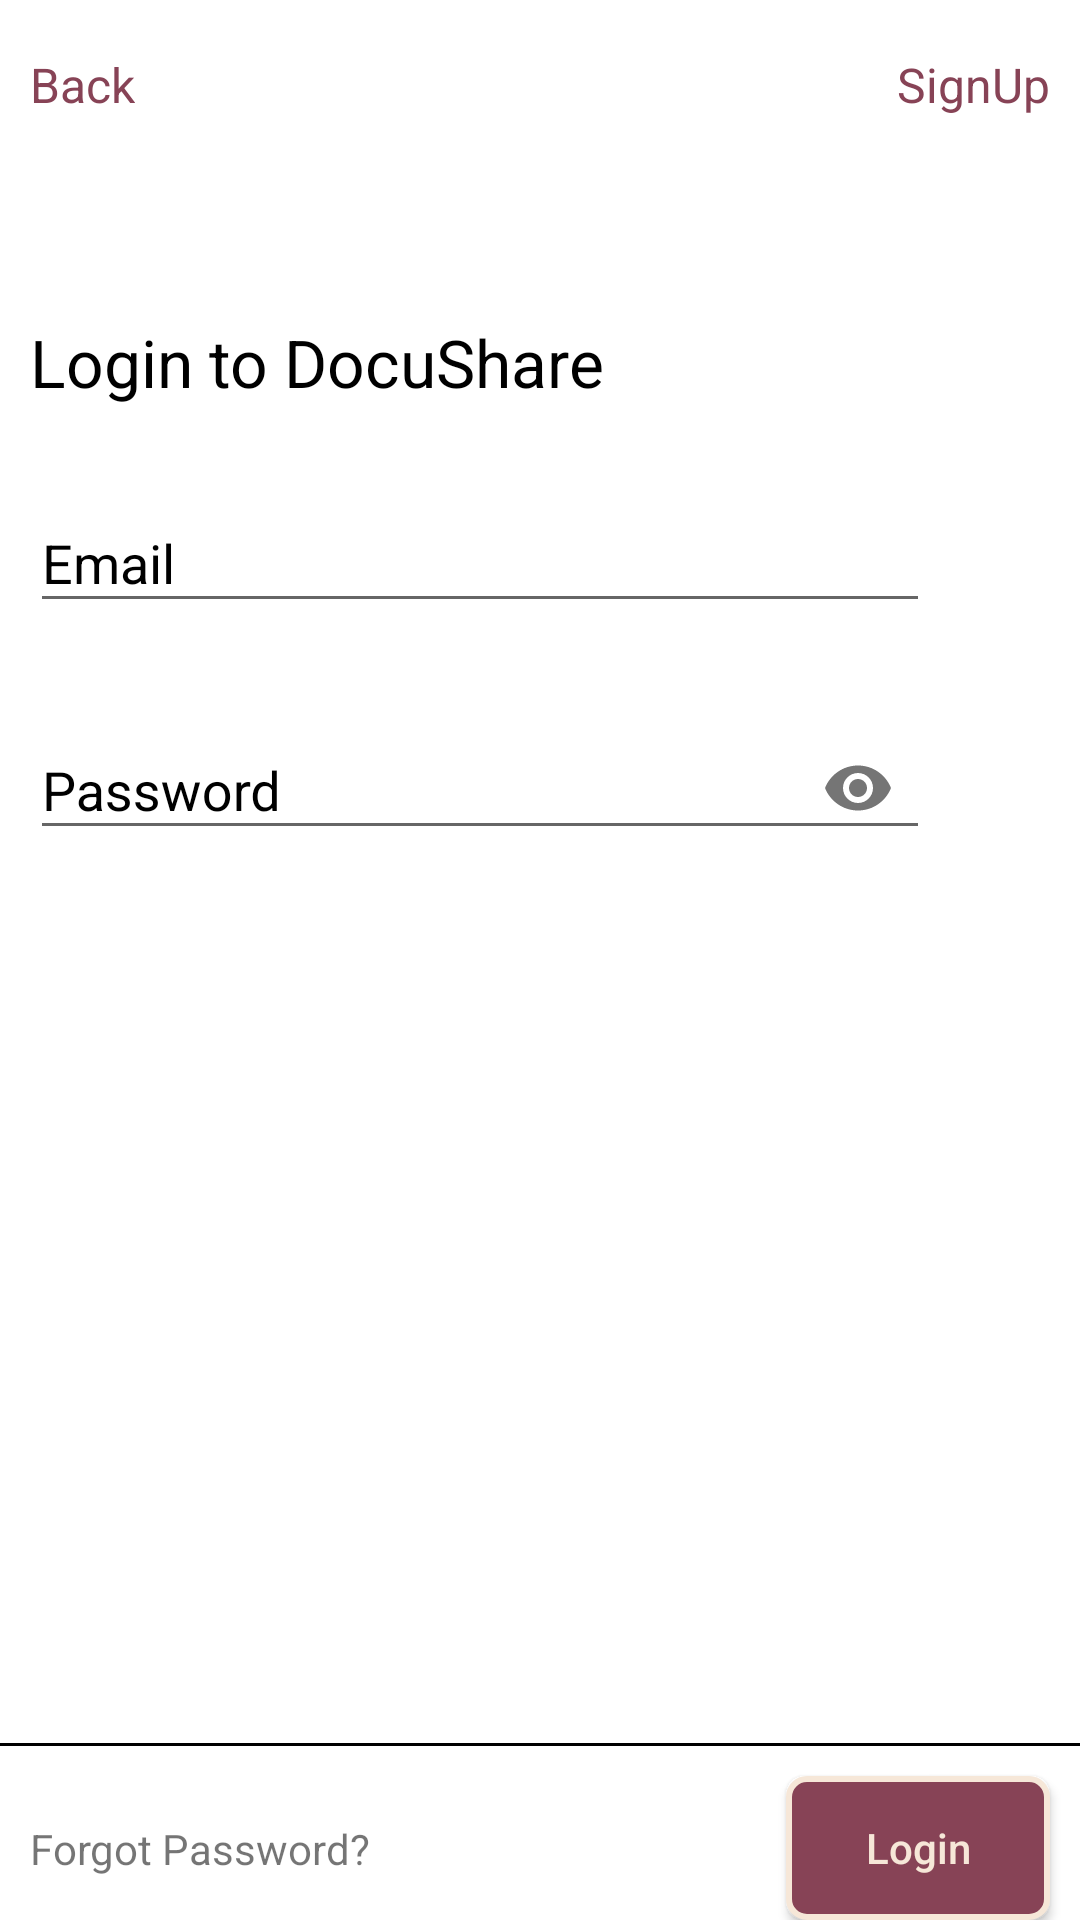

Layout XML and referenced resources for this Android screen:
<!-- AndroidManifest.xml: application theme Theme.RapidChidori_MAD5254_Project -->
<!-- res/layout/fragment_login.xml -->
<?xml version="1.0" encoding="utf-8"?>
<androidx.constraintlayout.widget.ConstraintLayout xmlns:android="http://schemas.android.com/apk/res/android"
    xmlns:app="http://schemas.android.com/apk/res-auto"
    xmlns:tools="http://schemas.android.com/tools"
    android:layout_width="match_parent"
    android:layout_height="match_parent"
    android:layout_marginVertical="@dimen/dp_10"
    android:focusable="true"
    android:focusableInTouchMode="true"
    tools:context=".ui.fragments.LoginFragment">

    <include
        android:id="@+id/cl_on_boarding_top_layout"
        layout="@layout/on_boarding_top_view" />

    <TextView
        android:id="@+id/tv_login_head"
        android:layout_width="@dimen/dp_0"
        android:layout_height="wrap_content"
        android:layout_marginTop="@dimen/dp_50"
        android:text="@string/login_to_softnotes"
        android:textColor="@color/black"
        android:textSize="@dimen/sp_22"
        app:layout_constraintEnd_toEndOf="parent"
        app:layout_constraintStart_toStartOf="@id/cl_on_boarding_top_layout"
        app:layout_constraintTop_toBottomOf="@id/cl_on_boarding_top_layout" />

    <com.google.android.material.textfield.TextInputLayout
        android:id="@+id/til_email"
        android:layout_width="@dimen/dp_0"
        android:layout_height="wrap_content"
        android:layout_marginTop="@dimen/dp_20"
        android:layout_marginEnd="@dimen/dp_40"
        android:hint="@string/email"
        app:boxBackgroundColor="@null"
        app:layout_constraintEnd_toEndOf="@id/cl_on_boarding_top_layout"
        app:layout_constraintStart_toStartOf="@id/cl_on_boarding_top_layout"
        app:layout_constraintTop_toBottomOf="@id/tv_login_head">

        <com.google.android.material.textfield.TextInputEditText
            android:id="@+id/tiet_email"
            android:layout_width="match_parent"
            android:layout_height="wrap_content"
            android:imeOptions="actionNext"
            android:inputType="textEmailAddress"
            android:maxLines="1" />

    </com.google.android.material.textfield.TextInputLayout>

    <com.google.android.material.textfield.TextInputLayout
        android:id="@+id/til_password"
        android:layout_width="@dimen/dp_0"
        android:layout_height="wrap_content"
        android:layout_marginTop="@dimen/dp_20"
        android:layout_marginEnd="@dimen/dp_40"
        android:hint="@string/password"
        app:boxBackgroundColor="@null"
        app:layout_constraintEnd_toEndOf="@id/cl_on_boarding_top_layout"
        app:layout_constraintStart_toStartOf="@id/cl_on_boarding_top_layout"
        app:layout_constraintTop_toBottomOf="@id/til_email"
        app:passwordToggleEnabled="true">

        <com.google.android.material.textfield.TextInputEditText
            android:id="@+id/tiet_password"
            android:layout_width="match_parent"
            android:layout_height="wrap_content"
            android:imeOptions="actionDone"
            android:inputType="textPassword"
            android:maxLines="1" />

    </com.google.android.material.textfield.TextInputLayout>

    <include
        android:id="@+id/cl_on_boarding_bottom_layout"
        layout="@layout/on_boarding_bottom_view" />

</androidx.constraintlayout.widget.ConstraintLayout>
<!-- res/layout/on_boarding_top_view.xml (included above) -->
<?xml version="1.0" encoding="utf-8"?>
<androidx.constraintlayout.widget.ConstraintLayout xmlns:android="http://schemas.android.com/apk/res/android"
    xmlns:app="http://schemas.android.com/apk/res-auto"
    android:id="@+id/cl_on_boarding_top_layout"
    android:layout_width="match_parent"
    android:layout_height="wrap_content"
    android:layout_marginHorizontal="@dimen/dp_10">

    <TextView
        android:id="@+id/tv_back"
        android:layout_width="@dimen/dp_0"
        android:layout_height="wrap_content"
        android:text="@string/back"
        android:textColor="@color/primary4"
        android:textSize="@dimen/sp_16"
        app:layout_constraintBottom_toBottomOf="@id/iv_logo"
        app:layout_constraintStart_toStartOf="parent"
        app:layout_constraintTop_toTopOf="@id/iv_logo" />

    <ImageView
        android:id="@+id/iv_logo"
        android:layout_width="wrap_content"
        android:layout_height="?android:attr/actionBarSize"
        android:importantForAccessibility="no"
        android:src="@drawable/icon"
        app:layout_constraintEnd_toEndOf="parent"
        app:layout_constraintStart_toStartOf="parent"
        app:layout_constraintTop_toTopOf="parent" />

    <TextView
        android:id="@+id/tv_signup"
        android:layout_width="@dimen/dp_0"
        android:layout_height="wrap_content"
        android:text="@string/signup"
        android:textColor="@color/primary4"
        android:textSize="@dimen/sp_16"
        app:layout_constraintBottom_toBottomOf="@id/iv_logo"
        app:layout_constraintEnd_toEndOf="parent"
        app:layout_constraintTop_toTopOf="@id/iv_logo" />

</androidx.constraintlayout.widget.ConstraintLayout>
<!-- res/layout/on_boarding_bottom_view.xml (included above) -->
<?xml version="1.0" encoding="utf-8"?>
<androidx.constraintlayout.widget.ConstraintLayout xmlns:android="http://schemas.android.com/apk/res/android"
    xmlns:app="http://schemas.android.com/apk/res-auto"
    android:id="@+id/cl_on_boarding_bottom_layout"
    android:layout_width="match_parent"
    android:layout_height="match_parent">

    <View
        android:layout_width="@dimen/dp_0"
        android:layout_height="@dimen/dp_1"
        android:layout_marginBottom="@dimen/dp_10"
        android:background="@color/black"
        app:layout_constraintBottom_toTopOf="@id/btn_login"
        app:layout_constraintEnd_toEndOf="parent"
        app:layout_constraintStart_toStartOf="parent" />

    <TextView
        android:id="@+id/tv_forgot_password"
        android:layout_width="wrap_content"
        android:layout_height="wrap_content"
        android:layout_marginHorizontal="@dimen/dp_10"
        android:text="@string/forgot_password"
        app:layout_constraintBottom_toBottomOf="@id/btn_login"
        app:layout_constraintStart_toStartOf="parent"
        app:layout_constraintTop_toTopOf="@id/btn_login" />

    <androidx.appcompat.widget.AppCompatButton
        android:id="@+id/btn_login"
        android:layout_width="wrap_content"
        android:layout_height="wrap_content"
        android:layout_marginHorizontal="@dimen/dp_10"
        android:background="@drawable/button_background_round_corners"
        android:text="@string/login"
        android:textAllCaps="false"
        android:textColor="@color/primary1"
        app:layout_constraintBottom_toBottomOf="parent"
        app:layout_constraintEnd_toEndOf="parent" />

</androidx.constraintlayout.widget.ConstraintLayout>
<!-- resources referenced by this layout -->
<resources>
  <color name="black">#FF000000</color>
  <color name="primary1">#F6E7D8</color>
  <color name="primary4">#874356</color>
  <dimen name="dp_0">0dp</dimen>
  <dimen name="dp_1">1dp</dimen>
  <dimen name="dp_10">10dp</dimen>
  <dimen name="dp_20">20dp</dimen>
  <dimen name="dp_40">40dp</dimen>
  <dimen name="dp_50">50dp</dimen>
  <dimen name="sp_16">16sp</dimen>
  <dimen name="sp_22">22sp</dimen>
  <!-- drawable button_background_round_corners (drawable) -->
  <?xml version="1.0" encoding="UTF-8"?>
  <shape xmlns:android="http://schemas.android.com/apk/res/android">
      <solid android:color="@color/primary4" />
      <stroke
          android:width="@dimen/dp_2"
          android:color="@color/primary1" />
      <corners android:radius="@dimen/dp_6" />
  </shape>
  <string name="back">Back</string>
  <string name="email">Email</string>
  <string name="forgot_password">Forgot Password?</string>
  <string name="login">Login</string>
  <string name="login_to_softnotes">Login to DocuShare</string>
  <string name="password">Password</string>
  <string name="signup">SignUp</string>
  <style name="Theme.RapidChidori_MAD5254_Project" parent="Theme.MaterialComponents.DayNight.DarkActionBar">
          <item name="colorPrimary">@color/primary1</item>
          <item name="colorPrimaryVariant">@color/primary2</item>
          <item name="colorOnPrimary">@color/white</item>
          <item name="colorSecondary">@color/primary3</item>
          <item name="colorSecondaryVariant">@color/primary4</item>
          <item name="colorOnSecondary">@color/black</item>
          <item name="android:statusBarColor" tools:targetApi="l">?attr/colorSecondaryVariant</item>
          <item name="textInputStyle">
              @style/MyCustomTextInputStyle
          </item>
          <item name="editTextStyle">
              @style/MyCustomEditTextStyle
          </item>
      </style>
  <dimen name="dp_2">2dp</dimen>
  <dimen name="dp_6">6dp</dimen>
  <color name="primary2">#F68989</color>
  <color name="white">#FFFFFFFF</color>
  <color name="primary3">#C65D7B</color>
  <style name="MyCustomTextInputStyle" parent="Widget.Design.TextInputLayout">
          <item name="android:textColorHint">@color/black</item>
      </style>
  <style name="MyCustomEditTextStyle" parent="Widget.AppCompat.EditText">
          <item name="android:textColor">@color/primary3</item>
      </style>
</resources>
